The GitHub repository davidenberg/Junction_2024 contains a labelled image folder "image_classification" with 6 categories: cloud, deforestation, deforestation original, forest, not deforestation, not deforestation original. Examples follow, each with its label.

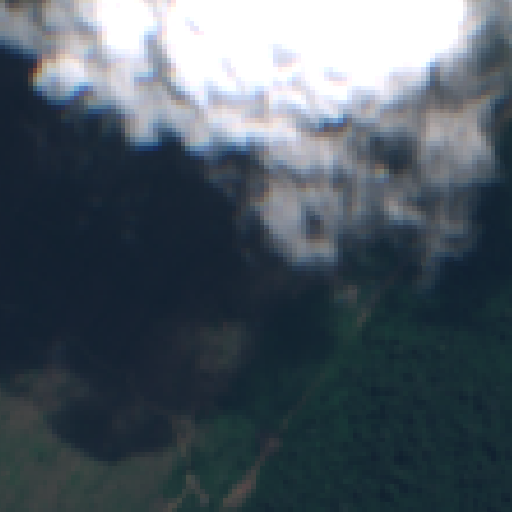
Label: deforestation original

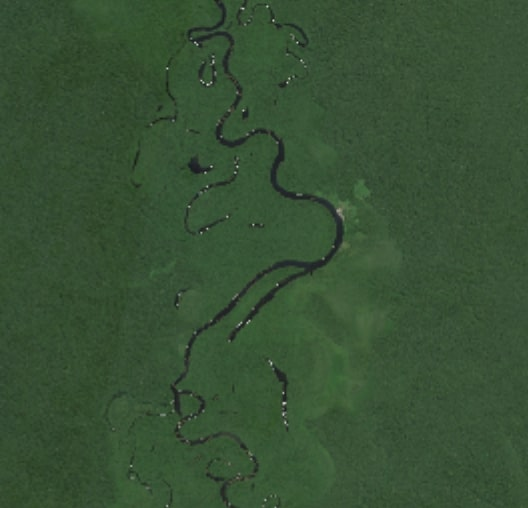
Label: not deforestation

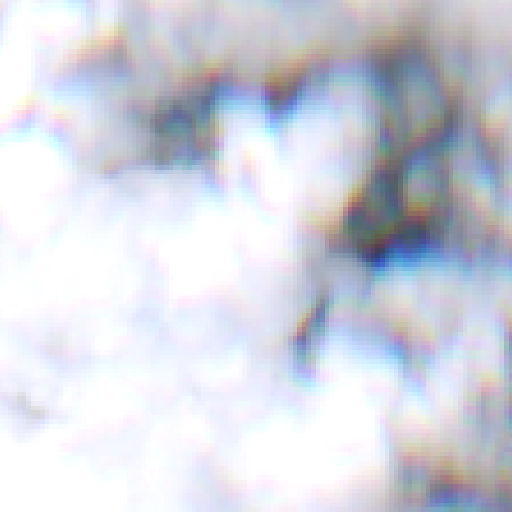
Label: cloud

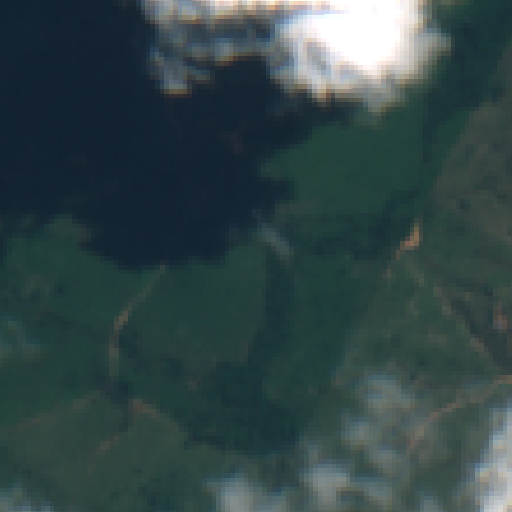
Label: deforestation

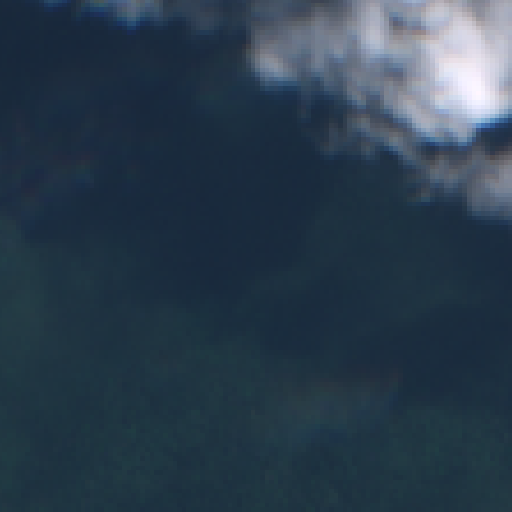
Label: not deforestation original

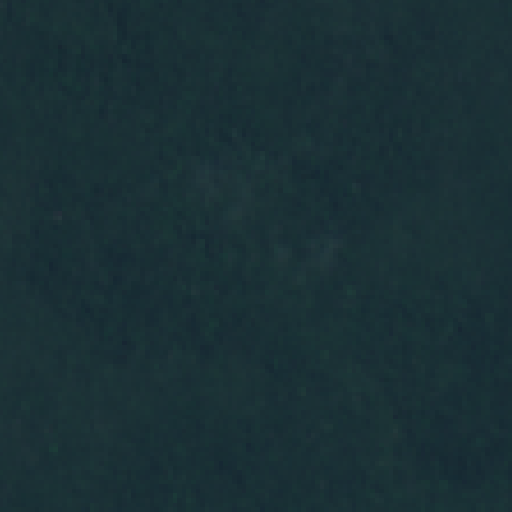
Label: forest
